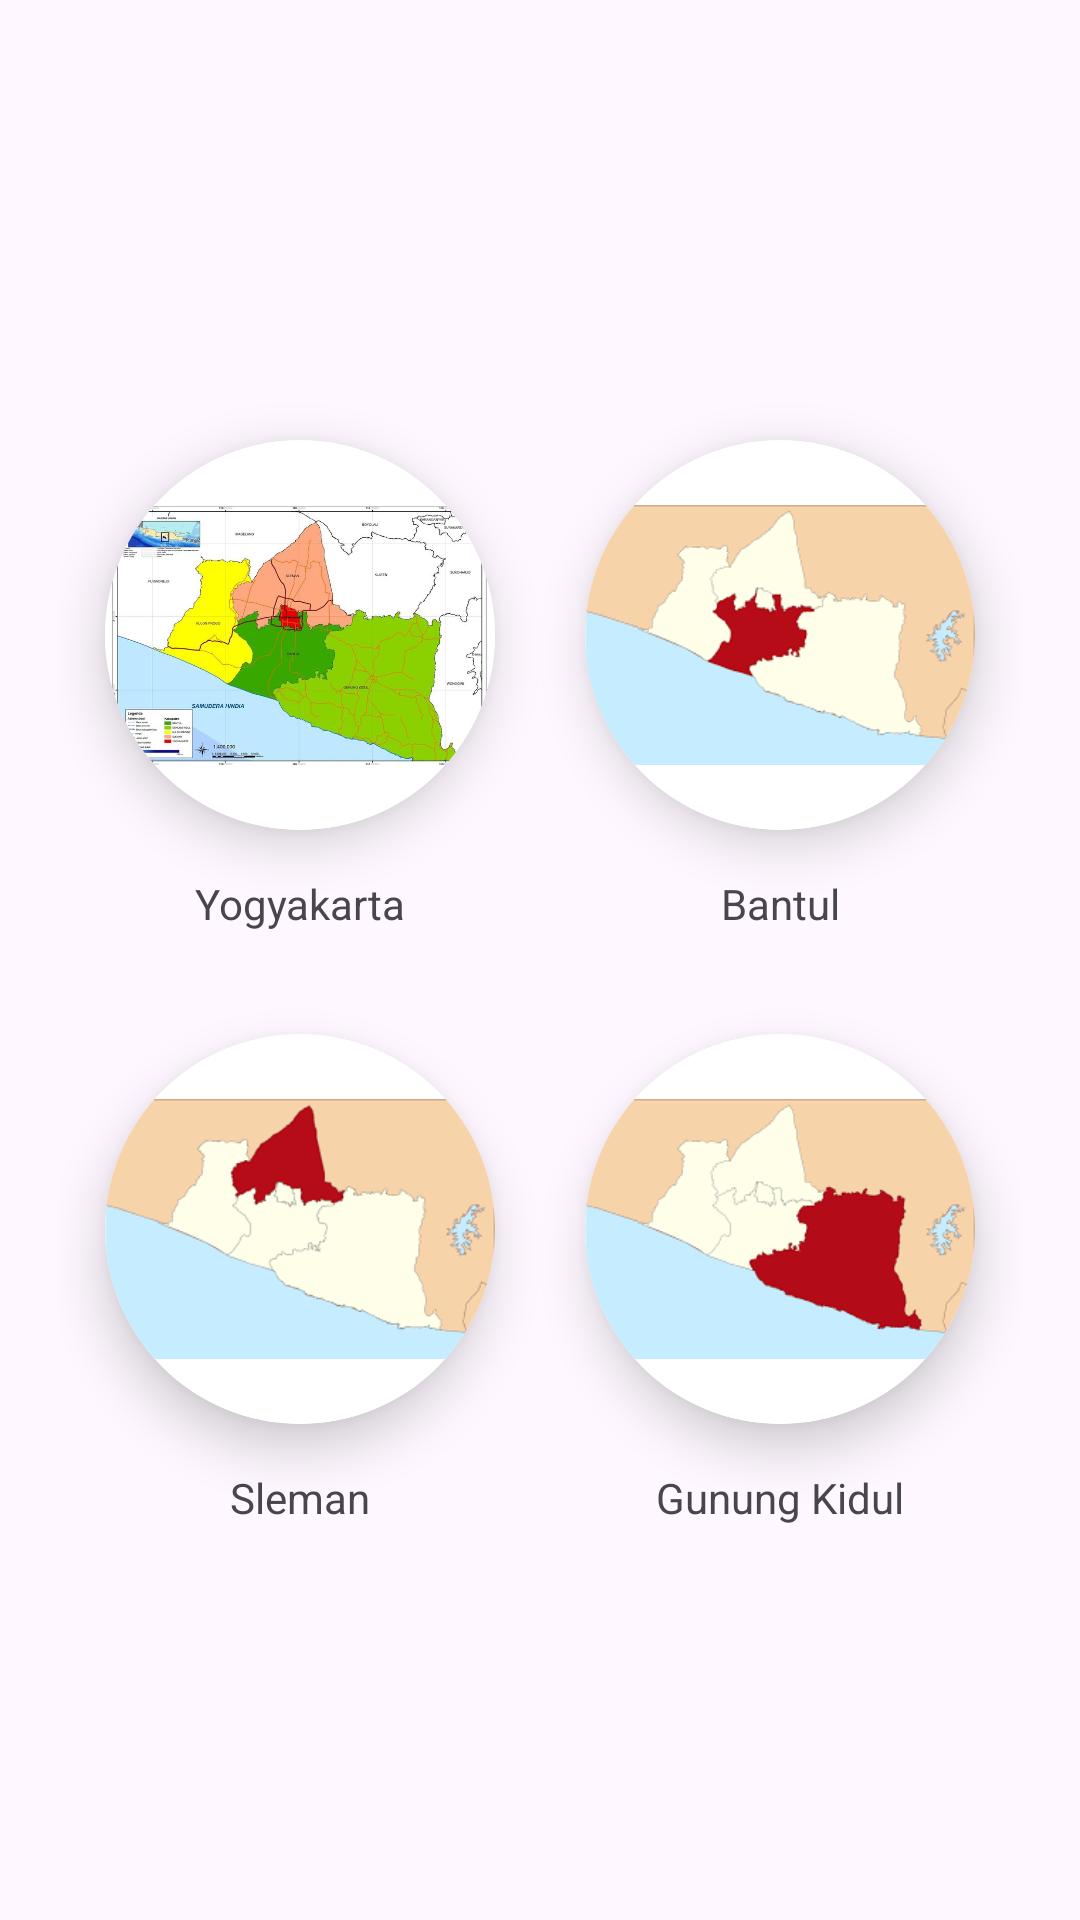

The Android layout XML behind this screen, and the referenced resources:
<!-- AndroidManifest.xml: application theme Theme.SIMIPA -->
<!-- res/layout/activity_navigation_material.xml -->
<?xml version="1.0" encoding="utf-8"?>
<androidx.constraintlayout.widget.ConstraintLayout xmlns:android="http://schemas.android.com/apk/res/android"
    xmlns:app="http://schemas.android.com/apk/res-auto"
    xmlns:tools="http://schemas.android.com/tools"
    android:id="@+id/main"
    android:layout_width="match_parent"
    android:layout_height="match_parent"
    tools:context=".NavigationMaterialActivity">

    <LinearLayout
        android:layout_width="wrap_content"
        android:layout_height="wrap_content"
        android:orientation="vertical"
        app:layout_constraintBottom_toTopOf="@+id/textView2"
        app:layout_constraintEnd_toStartOf="@+id/textView2">

        <androidx.cardview.widget.CardView
            android:id="@+id/icon1"
            android:layout_width="130dp"
            android:layout_height="130dp"
            android:layout_marginEnd="8dp"
            app:cardCornerRadius="250dp"
            app:cardElevation="10dp"
            android:layout_margin="15dp">

            <ImageView
                android:id="@+id/img1"
                android:layout_width="match_parent"
                android:layout_height="wrap_content"
                android:background="@drawable/circular_bg"
                android:src="@drawable/yogyakarta" />
        </androidx.cardview.widget.CardView>

        <TextView
            android:layout_width="match_parent"
            android:layout_height="wrap_content"
            android:textAlignment="center"
            android:text="Yogyakarta"/>

    </LinearLayout>

    <LinearLayout
        android:layout_width="wrap_content"
        android:layout_height="wrap_content"
        android:orientation="vertical"
        app:layout_constraintBottom_toTopOf="@+id/textView2"
        app:layout_constraintStart_toEndOf="@+id/textView2">

        <androidx.cardview.widget.CardView
            android:id="@+id/icon2"
            android:layout_width="130dp"
            android:layout_height="130dp"
            android:layout_marginStart="8dp"
            app:cardCornerRadius="250dp"
            app:cardElevation="10dp"
            android:layout_margin="15dp">

            <ImageView
                android:id="@+id/img2"
                android:layout_width="match_parent"
                android:layout_height="match_parent"
                android:background="@drawable/circular_bg"
                android:src="@drawable/bantul" />
        </androidx.cardview.widget.CardView>

        <TextView
            android:layout_width="match_parent"
            android:layout_height="wrap_content"
            android:textAlignment="center"
            android:text="Bantul"/>
    </LinearLayout>




    <LinearLayout
        android:layout_width="wrap_content"
        android:layout_height="wrap_content"
        android:orientation="vertical"
        app:layout_constraintEnd_toStartOf="@+id/textView2"
        app:layout_constraintTop_toBottomOf="@+id/textView2">

        <androidx.cardview.widget.CardView
            android:id="@+id/icon3"
            android:layout_width="130dp"
            android:layout_height="130dp"
            android:layout_marginEnd="8dp"
            app:cardCornerRadius="250dp"
            app:cardElevation="10dp"
            android:layout_margin="15dp">

            <ImageView
                android:id="@+id/img3"
                android:layout_width="match_parent"
                android:layout_height="match_parent"
                android:background="@drawable/circular_bg"
                android:src="@drawable/sleman" />
        </androidx.cardview.widget.CardView>

        <TextView
            android:layout_width="match_parent"
            android:layout_height="wrap_content"
            android:textAlignment="center"
            android:text="Sleman"/>
    </LinearLayout>

    <LinearLayout
        android:layout_width="wrap_content"
        android:layout_height="wrap_content"
        android:orientation="vertical"
        app:layout_constraintStart_toEndOf="@+id/textView2"
        app:layout_constraintTop_toBottomOf="@+id/textView2">

        <androidx.cardview.widget.CardView
            android:id="@+id/icon4"
            android:layout_width="130dp"
            android:layout_height="130dp"
            android:layout_marginStart="8dp"
            app:cardCornerRadius="250dp"
            app:cardElevation="10dp"
            android:layout_margin="15dp">

            <ImageView
                android:id="@+id/img4"
                android:layout_width="match_parent"
                android:layout_height="match_parent"
                android:background="@drawable/circular_bg"
                android:src="@drawable/gunungkidul" />
        </androidx.cardview.widget.CardView>

        <TextView
            android:layout_width="match_parent"
            android:layout_height="wrap_content"
            android:textAlignment="center"
            android:text="Gunung Kidul"/>

    </LinearLayout>



    <TextView
        android:id="@+id/textView2"
        android:layout_width="wrap_content"
        android:layout_height="wrap_content"
        app:layout_constraintBottom_toBottomOf="parent"
        app:layout_constraintEnd_toEndOf="parent"
        app:layout_constraintStart_toStartOf="parent"
        app:layout_constraintTop_toTopOf="parent" />

</androidx.constraintlayout.widget.ConstraintLayout>
<!-- resources referenced by this layout -->
<resources>
  <!-- drawable bantul: png bitmap (drawable, 9335 bytes) -->
  <!-- drawable circular_bg (drawable) -->
  <?xml version="1.0" encoding="utf-8"?>
  <shape xmlns:android="http://schemas.android.com/apk/res/android"
      android:shape="oval">
      <solid android:color="#FFFFFF" /> 
      <size
          android:width="120dp"
      android:height="120dp" /> 
  </shape>
  <!-- drawable gunungkidul: png bitmap (drawable, 9368 bytes) -->
  <!-- drawable sleman: png bitmap (drawable, 9503 bytes) -->
  <!-- drawable yogyakarta: png bitmap (drawable, 384065 bytes) -->
  <style name="Theme.SIMIPA" parent="Base.Theme.SIMIPA" />
  <style name="Base.Theme.SIMIPA" parent="Theme.Material3.DayNight.NoActionBar">
          
          
      </style>
</resources>
